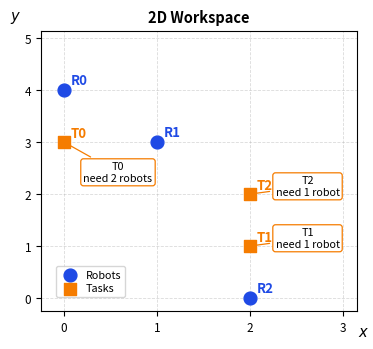

Write the Python code that produced this figure.
import matplotlib.pyplot as plt

# =========================
# Data
# =========================
robots = {
    "R0": (0.0, 4.0),
    "R1": (1.0, 3.0),
    "R2": (2.0, 0.0),
}

tasks = {
    "T0": (0.0, 3.0),
    "T1": (2.0, 1.0),
    "T2": (2.0, 2.0),
}

# Colors
robot_color = "#1f4ae5"
task_color = "#f57c00"

# =========================
# Figure: smaller version
# =========================
fig, ax = plt.subplots(figsize=(3.6, 3.4), dpi=300)
ax.set_axisbelow(True)

# =========================
# Plot robots
# =========================
for name, (x, y) in robots.items():
    ax.scatter(
        x, y,
        s=85,
        c=robot_color,
        marker="o",
        zorder=5,
        clip_on=False
    )
    ax.text(
        x + 0.07, y + 0.12, name,
        fontsize=9.5,
        color=robot_color,
        fontstyle="italic",
        fontweight="bold",
        zorder=6
    )

# =========================
# Plot tasks
# =========================
for name, (x, y) in tasks.items():
    ax.scatter(
        x, y,
        s=75,
        c=task_color,
        marker="s",
        zorder=5,
        clip_on=False
    )
    ax.text(
        x + 0.07, y + 0.10, name,
        fontsize=9.5,
        color=task_color,
        fontstyle="italic",
        fontweight="bold",
        zorder=6
    )

# =========================
# Task callouts
# =========================
callout_style = dict(
    boxstyle="round,pad=0.25",
    fc="white",
    ec=task_color,
    lw=0.9,
)

arrow_style = dict(
    arrowstyle="-",
    color=task_color,
    lw=0.9,
)

ax.annotate(
    "T0\nneed 2 robots",
    xy=tasks["T0"],
    xytext=(0.58, 2.42),
    fontsize=7.8,
    ha="center",
    va="center",
    bbox=callout_style,
    arrowprops=arrow_style,
    zorder=7
)

ax.annotate(
    "T1\nneed 1 robot",
    xy=tasks["T1"],
    xytext=(2.62, 1.15),
    fontsize=7.8,
    ha="center",
    va="center",
    bbox=callout_style,
    arrowprops=arrow_style,
    zorder=7
)

ax.annotate(
    "T2\nneed 1 robot",
    xy=tasks["T2"],
    xytext=(2.62, 2.15),
    fontsize=7.8,
    ha="center",
    va="center",
    bbox=callout_style,
    arrowprops=arrow_style,
    zorder=7
)

# =========================
# Axes and grid
# =========================
ax.set_xlim(-0.25, 3.15)
ax.set_ylim(-0.25, 5.15)

ax.set_xticks([0, 1, 2, 3])
ax.set_yticks([0, 1, 2, 3, 4, 5])

ax.tick_params(labelsize=8.5)

ax.grid(
    True,
    linestyle="--",
    linewidth=0.6,
    alpha=0.45
)

ax.set_xlabel(r"$x$", fontsize=10.5)
ax.set_ylabel(r"$y$", fontsize=10.5, rotation=0)

ax.yaxis.set_label_coords(-0.08, 1.02)
ax.xaxis.set_label_coords(1.02, -0.05)

# 如果想更省空间，可以注释掉标题
ax.set_title("2D Workspace", fontsize=10.5, fontweight="bold", pad=6)

for spine in ax.spines.values():
    spine.set_linewidth(0.8)

# =========================
# Legend inside axes
# =========================
robot_handle = ax.scatter([], [], s=85, c=robot_color, marker="o", label="Robots")
task_handle = ax.scatter([], [], s=75, c=task_color, marker="s", label="Tasks")

ax.legend(
    handles=[robot_handle, task_handle],
    loc="lower left",
    bbox_to_anchor=(0.03, 0.03),
    ncol=1,
    frameon=True,
    fontsize=7.8,
    borderpad=0.35,
    labelspacing=0.3,
    handletextpad=0.4,
)

# =========================
# Save
# =========================
plt.tight_layout(pad=0.4)

plt.savefig("mrta_workspace_example_small.png", dpi=300, bbox_inches="tight")
plt.savefig("mrta_workspace_example_small.pdf", bbox_inches="tight")

plt.show()
